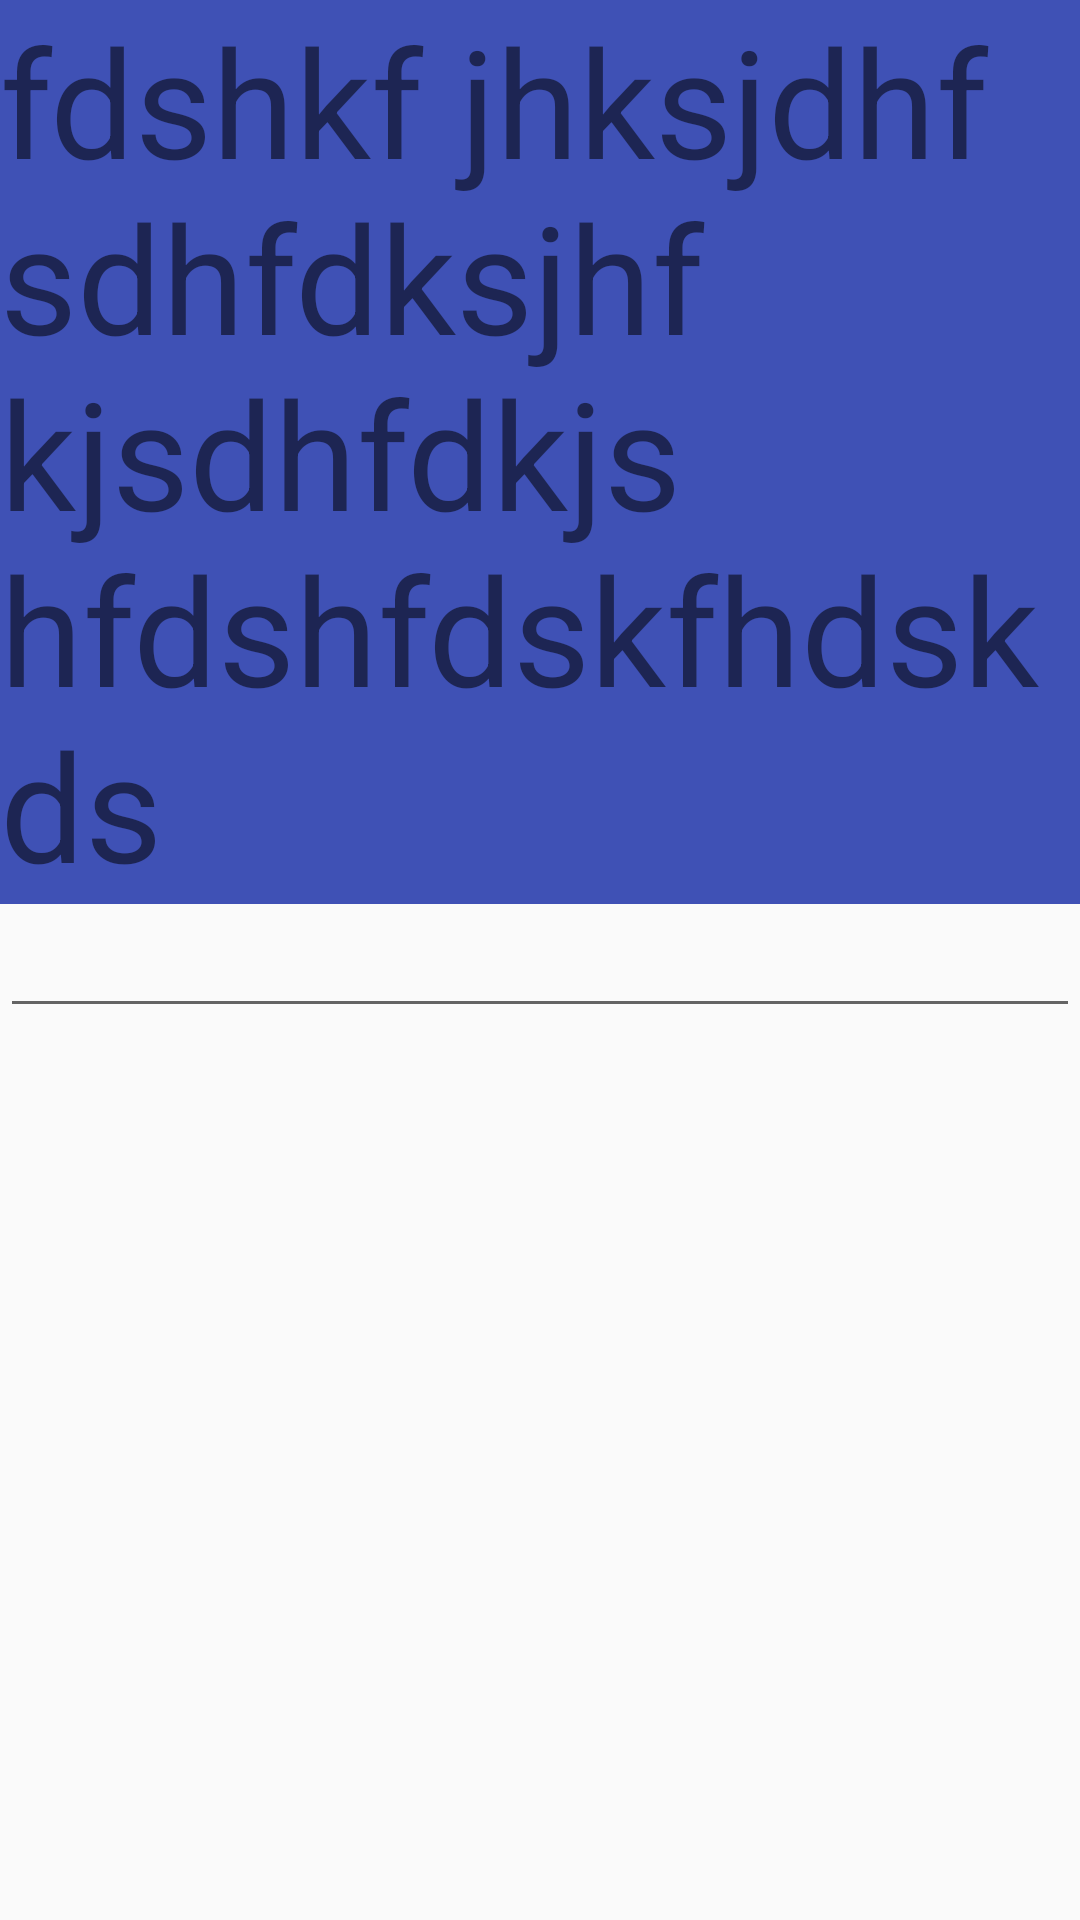

Produce the Android XML layout that renders to this screen, including the resource entries it uses.
<!-- AndroidManifest.xml: application theme AppTheme -->
<!-- res/layout/fragment_blank.xml -->
<?xml version="1.0" encoding="utf-8"?>
<LinearLayout xmlns:android="http://schemas.android.com/apk/res/android"
    xmlns:tools="http://schemas.android.com/tools"
    android:id="@+id/content_main"
    android:layout_width="match_parent"
    android:layout_height="match_parent"
    tools:showIn="@layout/fragment_blank"
    android:orientation="vertical">

    <ScrollView
        android:id="@+id/scroll_view"
        android:layout_width="match_parent"
        android:layout_height="match_parent"
        android:layout_weight="1">

        <LinearLayout
            android:layout_width="match_parent"
            android:layout_height="wrap_content"
            android:orientation="vertical">

            <TextView
                android:layout_width="match_parent"
                android:layout_height="wrap_content"
                android:textSize="50dp"
                android:background="@color/colorPrimary"
                android:text="fdshkf jhksjdhf sdhfdksjhfkjsdhfdkjs hfdshfdskfhdsk ds"/>


            <EditText
                android:id="@+id/edit_text"
                android:layout_width="match_parent"
                android:layout_height="wrap_content"
                android:singleLine="true"
                android:focusable="true"
                android:imeOptions="actionDone"
                android:imeActionLabel="Custom"
                android:imeActionId="666"/>
        </LinearLayout>

    </ScrollView>



</LinearLayout>
<!-- resources referenced by this layout -->
<resources>
  <color name="colorPrimary">#3F51B5</color>
  <style name="AppTheme" parent="Theme.AppCompat.Light.DarkActionBar">
          
          <item name="colorPrimary">@color/colorPrimary</item>
          <item name="colorPrimaryDark">@color/colorPrimaryDark</item>
          <item name="colorAccent">@color/colorAccent</item>
      </style>
  <color name="colorPrimaryDark">#303F9F</color>
  <color name="colorAccent">#FF4081</color>
</resources>
